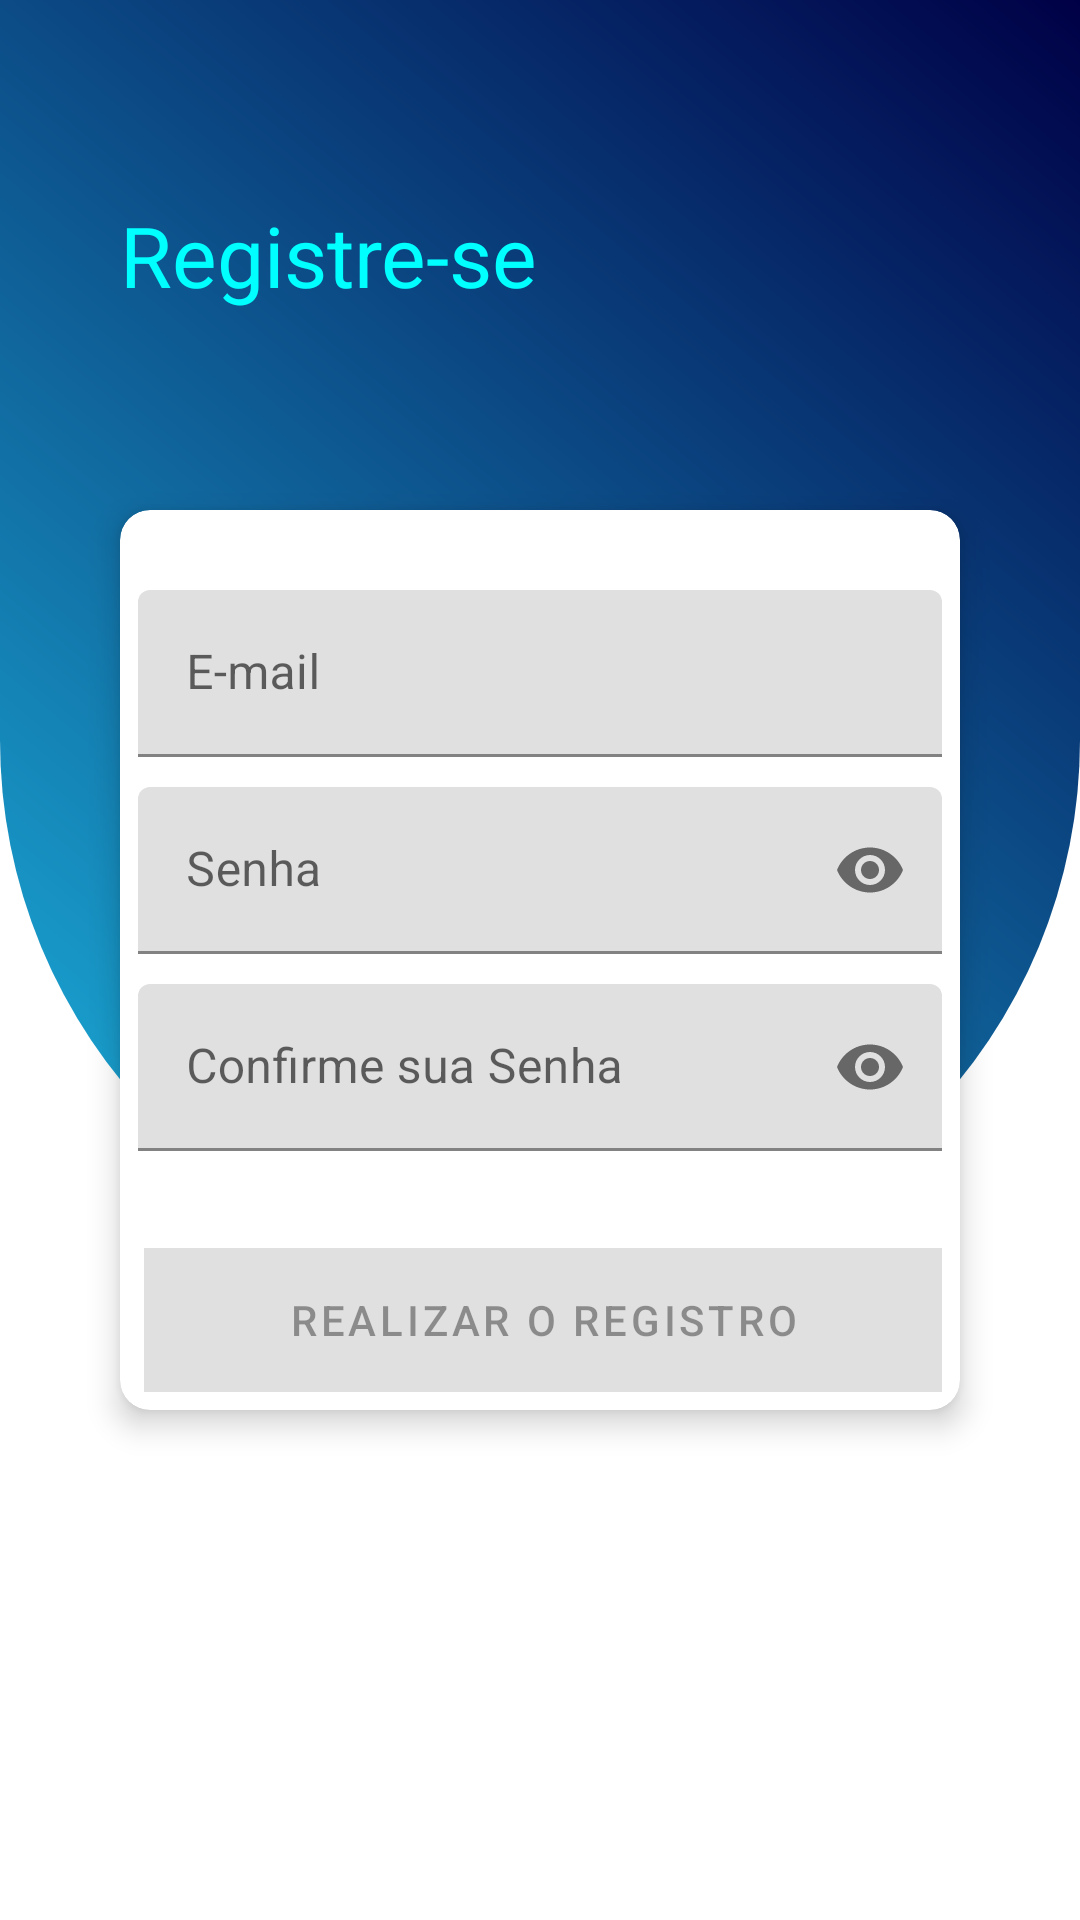

The Android layout XML behind this screen, and the referenced resources:
<!-- AndroidManifest.xml: application theme Theme.MinhaQuadra -->
<!-- res/layout/fragment_register.xml -->
<?xml version="1.0" encoding="utf-8"?>
<layout xmlns:android="http://schemas.android.com/apk/res/android"
    xmlns:app="http://schemas.android.com/apk/res-auto"
    xmlns:tools="http://schemas.android.com/tools">

    <androidx.constraintlayout.widget.ConstraintLayout
        android:layout_width="match_parent"
        android:layout_height="match_parent"
        android:orientation="vertical"
        tools:context=".presentation.login.LoginActivity">

        <LinearLayout
            android:orientation="vertical"
            android:layout_width="match_parent"
            android:layout_height="match_parent"

            app:layout_constraintTop_toTopOf="parent"
            app:layout_constraintLeft_toLeftOf="parent"
            app:layout_constraintRight_toRightOf="parent">
            <LinearLayout
                android:layout_width="match_parent"
                android:layout_height="match_parent"
                android:layout_weight="1"
                android:background="@drawable/rectangle_rounded"/>
            <LinearLayout
                android:layout_weight="2"
                android:layout_width="match_parent"
                android:layout_height="match_parent"/>



        </LinearLayout>

        <TextView
            android:layout_width="match_parent"
            android:layout_height="wrap_content"
            android:text="Registre-se"
            android:textColor="@color/green_aqua"
            android:textSize="28sp"
            android:layout_marginStart="40dp"
            android:layout_marginEnd="40dp"
            app:layout_constraintTop_toTopOf="parent"
            app:layout_constraintLeft_toLeftOf="parent"
            app:layout_constraintRight_toRightOf="parent"
            app:layout_constraintBottom_toTopOf="@id/cardLogin"
            />





        <androidx.cardview.widget.CardView
            android:id="@+id/cardLogin"
            android:layout_width="match_parent"
            android:layout_height="300dp"
            android:layout_margin="40dp"
            android:background="@color/main_color"
            app:cardCornerRadius="10dp"
            app:cardElevation="6dp"
            app:layout_constraintTop_toTopOf="parent"
            app:layout_constraintLeft_toLeftOf="parent"
            app:layout_constraintRight_toRightOf="parent"
            app:layout_constraintBottom_toBottomOf="parent">

            <androidx.constraintlayout.widget.ConstraintLayout
                android:layout_width="match_parent"
                android:layout_height="match_parent">


                <LinearLayout
                    android:orientation="vertical"
                    android:layout_width="match_parent"
                    android:layout_height="0dp"
                    app:layout_constraintBottom_toTopOf="@+id/lnButtons"
                    app:layout_constraintEnd_toEndOf="parent"
                    app:layout_constraintStart_toStartOf="parent"
                    app:layout_constraintTop_toTopOf="parent">

                    <androidx.constraintlayout.widget.ConstraintLayout
                        android:layout_width="match_parent"
                        android:layout_height="match_parent">

                        <LinearLayout
                            android:orientation="vertical"
                            android:layout_width="match_parent"
                            android:layout_height="wrap_content"
                            android:layout_margin="6dp"
                            app:layout_constraintTop_toTopOf="parent"
                            app:layout_constraintBottom_toBottomOf="parent"
                            app:layout_constraintLeft_toLeftOf="parent"
                            app:layout_constraintRight_toRightOf="parent">



                            <com.google.android.material.textfield.TextInputLayout
                                android:layout_width="match_parent"
                                android:layout_height="wrap_content">

                                <com.google.android.material.textfield.TextInputEditText
                                    android:id="@+id/txtEmail"
                                    android:layout_width="match_parent"
                                    android:layout_height="wrap_content"
                                    android:hint="E-mail"
                                    android:inputType="textEmailAddress" />

                            </com.google.android.material.textfield.TextInputLayout>

                            <com.google.android.material.textfield.TextInputLayout
                                android:layout_marginTop="10dp"
                                android:layout_width="match_parent"
                                android:layout_height="wrap_content"
                                app:passwordToggleEnabled="true">

                                <com.google.android.material.textfield.TextInputEditText
                                    android:id="@+id/txtPassword"
                                    android:layout_width="match_parent"
                                    android:layout_height="wrap_content"
                                    android:hint="Senha"
                                    android:inputType="textPassword" />

                            </com.google.android.material.textfield.TextInputLayout>


                            <com.google.android.material.textfield.TextInputLayout
                                android:layout_marginTop="10dp"
                                android:layout_width="match_parent"
                                android:layout_height="wrap_content"
                                app:passwordToggleEnabled="true">

                                <com.google.android.material.textfield.TextInputEditText
                                    android:id="@+id/txtConfirmPassword"
                                    android:layout_width="match_parent"
                                    android:layout_height="wrap_content"
                                    android:hint="Confirme sua Senha"
                                    android:inputType="textPassword" />

                            </com.google.android.material.textfield.TextInputLayout>

                        </LinearLayout>


                    </androidx.constraintlayout.widget.ConstraintLayout>



                </LinearLayout>


                <LinearLayout
                    android:id="@+id/lnButtons"
                    android:layout_width="match_parent"
                    android:layout_height="wrap_content"
                    android:orientation="horizontal"
                    android:padding="6dp"
                    app:layout_constraintBottom_toBottomOf="parent"
                    app:layout_constraintEnd_toEndOf="parent"
                    app:layout_constraintStart_toStartOf="parent">



                    <com.google.android.material.button.MaterialButton
                        android:id="@+id/btnRealizarRegistro"
                        android:enabled="false"
                        android:layout_width="match_parent"
                        android:layout_height="wrap_content"
                        android:layout_marginLeft="2dp"
                        android:layout_weight="1"
                        android:background="@color/main_color"
                        android:text="Realizar o Registro"
                        app:elevation="6dp"
                        app:cornerRadius="12dp"/>


                </LinearLayout>

                <ProgressBar
                    android:id="@+id/progress"
                    android:visibility="gone"
                    android:layout_width="wrap_content"
                    android:layout_height="wrap_content"
                    app:layout_constraintBottom_toBottomOf="parent"
                    app:layout_constraintRight_toRightOf="parent"
                    app:layout_constraintLeft_toLeftOf="parent"
                    app:layout_constraintTop_toTopOf="parent"/>

            </androidx.constraintlayout.widget.ConstraintLayout>

        </androidx.cardview.widget.CardView>


    </androidx.constraintlayout.widget.ConstraintLayout>

</layout>
<!-- resources referenced by this layout -->
<resources>
  <color name="green_aqua">#00FFFF</color>
  <color name="main_color">#1CB5E0</color>
  <!-- drawable rectangle_rounded (drawable) -->
  <?xml version="1.0" encoding="utf-8"?>
  <shape xmlns:android="http://schemas.android.com/apk/res/android"
      android:shape="rectangle">
      <corners
          android:bottomLeftRadius="500dp"
          android:bottomRightRadius="500dp"
          />
      <gradient
          android:angle="45"
          android:centerX="35%"
          android:startColor="#1CB5E0"
          android:endColor="#000046"
          android:type="linear"
          />
  </shape>
  <style name="Theme.MinhaQuadra" parent="Theme.MaterialComponents.Light.DarkActionBar">
          
          <item name="colorPrimary">@color/purple_500</item>
          <item name="colorPrimaryDark">@color/purple_700</item>
          <item name="colorAccent">@color/teal_200</item>
          
      </style>
  <color name="purple_500">#FF6200EE</color>
  <color name="purple_700">#FF3700B3</color>
  <color name="teal_200">#FF03DAC5</color>
</resources>
